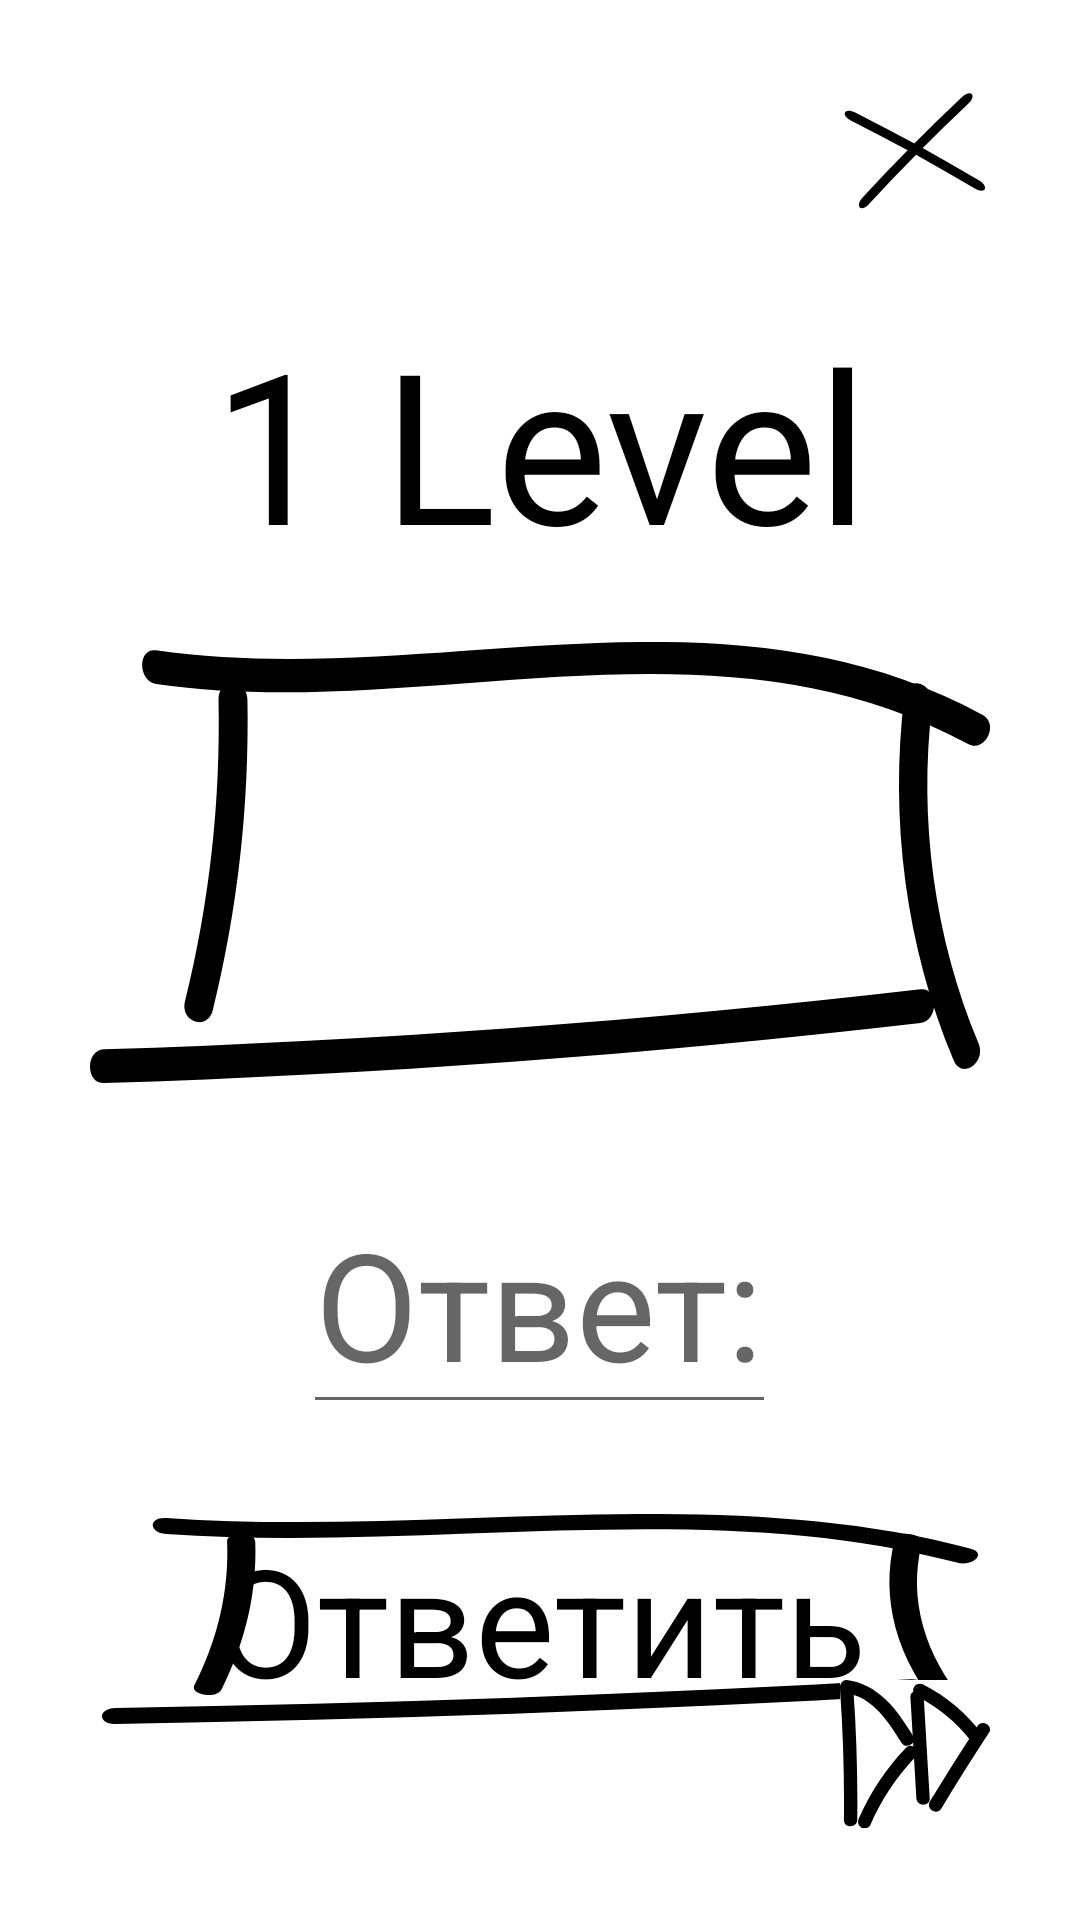

Reconstruct the res/layout file that produces this screen, plus the resources it refers to.
<!-- AndroidManifest.xml: application theme Theme.MyApplication -->
<!-- res/layout/activity_play.xml -->
<?xml version="1.0" encoding="utf-8"?>
<RelativeLayout xmlns:android="http://schemas.android.com/apk/res/android"
    xmlns:tools="http://schemas.android.com/tools"
    android:layout_width="match_parent"
    android:layout_height="match_parent"
    android:padding="30dp"
    tools:context=".PlayActivity">

    <ImageView
        android:layout_width="wrap_content"
        android:layout_height="wrap_content"
        android:layout_alignParentTop="true"
        android:layout_alignParentRight="true"
        android:src="@drawable/x"
        android:id="@+id/stop_game"
        android:layout_alignParentEnd="true" />

    <LinearLayout
        android:layout_width="match_parent"
        android:layout_height="wrap_content"
        android:orientation="vertical"
        android:layout_below="@+id/stop_game"
        android:id="@+id/lslsls"
        android:layout_marginTop="30dp"
        android:layout_marginBottom="30dp">

        <TextView
            android:layout_width="match_parent"
            android:layout_height="wrap_content"
            android:gravity="center_horizontal"
            android:text="1 Level"
            android:textSize="70sp"
            android:id="@+id/level"
            android:layout_marginBottom="20dp"/>

        <TextView
            android:layout_width="match_parent"
            android:layout_height="wrap_content"
            android:background="@drawable/big_frame"
            android:gravity="center"
            android:textSize="80sp"
            android:id="@+id/primer"
            android:layout_marginBottom="30dp"/>

        <EditText
            android:layout_width="wrap_content"
            android:layout_height="wrap_content"
            android:layout_gravity="center"
            android:textSize="50sp"
            android:hint="Ответ:"
            android:id="@+id/otvet"
            android:inputType="number"/>

    </LinearLayout>

    <TextView
        android:layout_width="wrap_content"
        android:layout_height="wrap_content"
        android:background="@drawable/long_frame"
        android:layout_below="@+id/lslsls"
        android:layout_centerHorizontal="true"
        android:text="Ответить"
        android:gravity="center"
        android:textSize="50sp"
        android:id="@+id/otbut"
        android:layout_marginBottom="20dp"/>

    <LinearLayout
        android:layout_width="wrap_content"
        android:layout_height="wrap_content"
        android:orientation="horizontal"
        android:layout_below="@+id/otbut"
        android:id="@+id/plus"
        android:layout_centerHorizontal="true"
        android:visibility="invisible">

        <TextView
            android:layout_width="wrap_content"
            android:layout_height="wrap_content"
            android:text="+10"
            android:textSize="50sp"
            android:layout_marginRight="3dp"/>

        <ImageView
            android:layout_width="wrap_content"
            android:layout_height="wrap_content"
            android:src="@drawable/cup" />

    </LinearLayout>

    <LinearLayout
        android:layout_width="wrap_content"
        android:layout_height="wrap_content"
        android:orientation="horizontal"
        android:layout_below="@+id/otbut"
        android:id="@+id/minus"
        android:layout_centerHorizontal="true"
        android:visibility="invisible">

        <TextView
            android:layout_width="wrap_content"
            android:layout_height="wrap_content"
            android:text="-10"
            android:textSize="50sp"
            android:layout_marginRight="3dp"/>

        <ImageView
            android:layout_width="wrap_content"
            android:layout_height="wrap_content"
            android:src="@drawable/cup" />

    </LinearLayout>

    <ImageView
        android:id="@+id/forward"
        android:layout_width="wrap_content"
        android:layout_height="wrap_content"
        android:src="@drawable/forward"
        android:layout_alignParentRight="true"
        android:layout_alignParentBottom="true"/>

</RelativeLayout>
<!-- resources referenced by this layout -->
<resources>
  <!-- drawable long_frame (drawable) -->
  <vector xmlns:android="http://schemas.android.com/apk/res/android"
      android:width="292dp"
      android:height="70dp"
      android:viewportWidth="292"
      android:viewportHeight="70">
    <group>
      <clip-path
          android:pathData="M0,0h292v70h-292z"/>
      <path
          android:pathData="M41.696,9.15C42.38,25.351 38.714,41.444 30.822,57.04C29.144,60.351 38.154,61.775 39.832,58.464C47.911,42.477 51.701,25.814 51.08,9.15C50.893,5.732 41.572,5.732 41.696,9.15Z"
          android:fillColor="#000000"/>
      <path
          android:pathData="M21.376,6.658C108.374,12.818 202.082,-5.911 284.916,16.2C290.322,17.66 295.045,13.031 289.639,11.572C204.63,-11.073 110.424,7.619 21.376,1.317C15.411,0.89 15.473,6.231 21.376,6.658Z"
          android:fillColor="#000000"/>
      <path
          android:pathData="M4.474,70C92.963,68.647 181.327,65.478 269.443,60.458C275.346,60.137 275.408,54.761 269.443,55.117C181.327,60.137 92.963,63.306 4.474,64.659C-1.491,64.766 -1.491,70.107 4.474,70Z"
          android:fillColor="#000000"/>
      <path
          android:pathData="M264.223,8.51C259.314,28.342 264.782,48.388 280.193,66.404C282.865,69.502 290.881,66.796 288.272,63.698C274.041,47.141 268.697,28.235 273.233,9.934C274.041,6.551 265.093,5.092 264.223,8.51Z"
          android:fillColor="#000000"/>
    </group>
  </vector>
  <!-- drawable x (drawable) -->
  <vector xmlns:android="http://schemas.android.com/apk/res/android"
      android:width="49dp"
      android:height="41dp"
      android:viewportWidth="49"
      android:viewportHeight="41">
    <path
        android:pathData="M39.6836,2.3184C28.2043,13.1118 17.1393,24.3196 6.5331,35.8692C3.8706,38.7603 5.9851,40.9332 8.6768,38.0129C19.2831,26.4633 30.348,15.2555 41.8273,4.4622C44.7191,1.7419 42.5754,-0.4018 39.6836,2.3184Z"
        android:fillColor="#000000"/>
    <path
        android:pathData="M45.4142,30.2013C31.8886,22.1184 18.078,14.5478 4.0644,7.5118C0.5545,5.7433 -0.956,8.3723 2.5901,10.1608C16.6037,17.1968 30.4143,24.7675 43.9398,32.8503C47.3483,34.8861 48.8226,32.237 45.4142,30.2013Z"
        android:fillColor="#000000"/>
  </vector>
  <style name="Theme.MyApplication" parent="Theme.MaterialComponents.DayNight.NoActionBar">
          
          <item name="colorPrimary">@color/white</item>
          <item name="colorPrimaryVariant">@color/white</item>
          <item name="colorOnPrimary">@color/white</item>
          
          <item name="colorSecondary">@color/white</item>
          <item name="colorSecondaryVariant">@color/white</item>
          <item name="colorOnSecondary">@color/white</item>
          
          <item name="android:statusBarColor" tools:targetApi="l">?attr/colorPrimaryVariant</item>
          
          <item name="fontFamily">@font/caveat</item>
          <item name="android:background">@color/white</item>
          <item name="android:textColor">@color/black</item>
      </style>
  <!-- not gathered from this repository: default colours our renderer supplied (Android Studio template values) -->
  <color name="black">#FF000000</color>
  <color name="white">#FFFFFFFF</color>
</resources>
